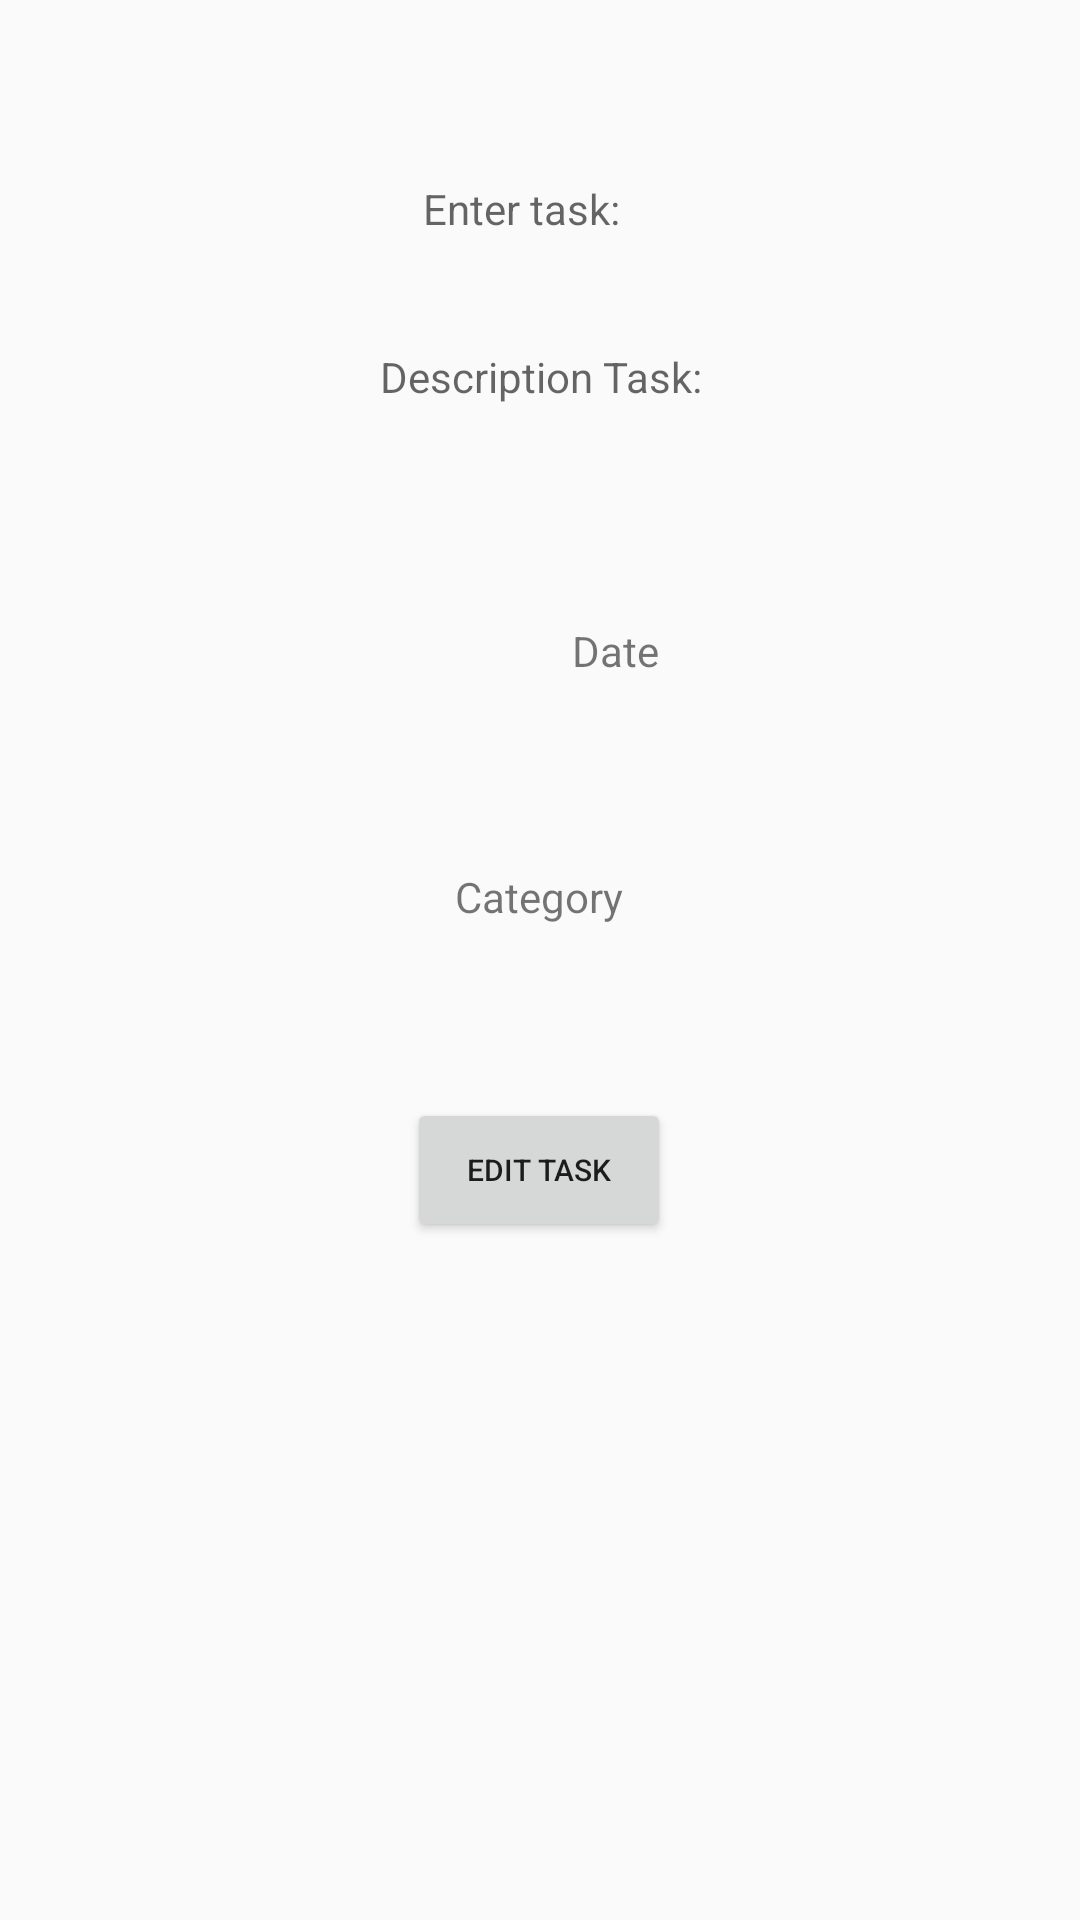

Android layout source for this screen:
<!-- AndroidManifest.xml: application theme Theme.TaskMaster -->
<!-- res/layout/dialog_task.xml -->
<?xml version="1.0" encoding="utf-8"?>
<androidx.constraintlayout.widget.ConstraintLayout xmlns:android="http://schemas.android.com/apk/res/android"
    xmlns:app="http://schemas.android.com/apk/res-auto"
    xmlns:tools="http://schemas.android.com/tools"
    android:layout_width="match_parent"
    android:layout_height="match_parent">


    <TextView
        android:id="@+id/tvShowTask"
        android:layout_width="205dp"
        android:layout_height="43dp"
        android:layout_marginStart="125dp"
        android:layout_marginTop="48dp"
        android:layout_marginEnd="125dp"
        android:hint="Enter task:"
        android:gravity="center"
        app:layout_constraintEnd_toEndOf="parent"
        app:layout_constraintHorizontal_bias="0.568"
        app:layout_constraintStart_toStartOf="parent"
        app:layout_constraintTop_toTopOf="parent" />

    <TextView
        android:id="@+id/tvDescription"
        android:layout_width="205dp"
        android:layout_height="wrap_content"
        android:layout_marginStart="125dp"
        android:layout_marginTop="116dp"
        android:layout_marginEnd="125dp"
        android:hint="Description Task:"
        android:gravity="center"
        android:inputType="textMultiLine"
        app:layout_constraintEnd_toEndOf="parent"
        app:layout_constraintStart_toStartOf="parent"
        app:layout_constraintTop_toTopOf="parent" />


    <Button
        android:id="@+id/btnEditTask"
        android:layout_width="wrap_content"
        android:layout_height="wrap_content"
        android:layout_marginStart="154dp"
        android:layout_marginTop="47dp"
        android:layout_marginEnd="155dp"
        android:text="Edit Task"
        android:gravity="center"
        android:textSize="10sp"
        app:layout_constraintEnd_toEndOf="parent"
        app:layout_constraintStart_toStartOf="parent"
        app:layout_constraintTop_toBottomOf="@+id/tvCategory" />

    <TextView
        android:id="@+id/tvDate"
        android:layout_width="150dp"
        android:layout_height="40dp"
        android:layout_marginStart="130dp"
        android:layout_marginTop="62dp"
        android:layout_marginEnd="131dp"
        android:text="Date"
        android:gravity="center"
        app:layout_constraintEnd_toEndOf="parent"
        app:layout_constraintHorizontal_bias="0.0"
        app:layout_constraintStart_toStartOf="parent"
        app:layout_constraintTop_toBottomOf="@+id/tvDescription" />

    <TextView
        android:id="@+id/tvCategory"
        android:layout_width="150dp"
        android:layout_height="40dp"
        android:layout_marginStart="130dp"
        android:layout_marginTop="42dp"
        android:layout_marginEnd="131dp"
        android:text="Category"
        android:gravity="center"
        app:layout_constraintEnd_toEndOf="parent"
        app:layout_constraintStart_toStartOf="parent"
        app:layout_constraintTop_toBottomOf="@+id/tvDate" />
    <ImageButton
        android:id="@+id/btnShareTask"
        android:layout_width="50dp"
        android:layout_height="50dp"
        android:background="@drawable/baseline_share_24"
        app:layout_constraintStart_toStartOf="parent"
        app:layout_constraintTop_toTopOf="parent" />

</androidx.constraintlayout.widget.ConstraintLayout>
<!-- resources referenced by this layout -->
<resources>
  <style name="Theme.TaskMaster" parent="Base.Theme.TaskMaster" />
  <style name="Base.Theme.TaskMaster" parent="Theme.AppCompat.DayNight">
          //NoActionBar
          
          
      </style>
</resources>
